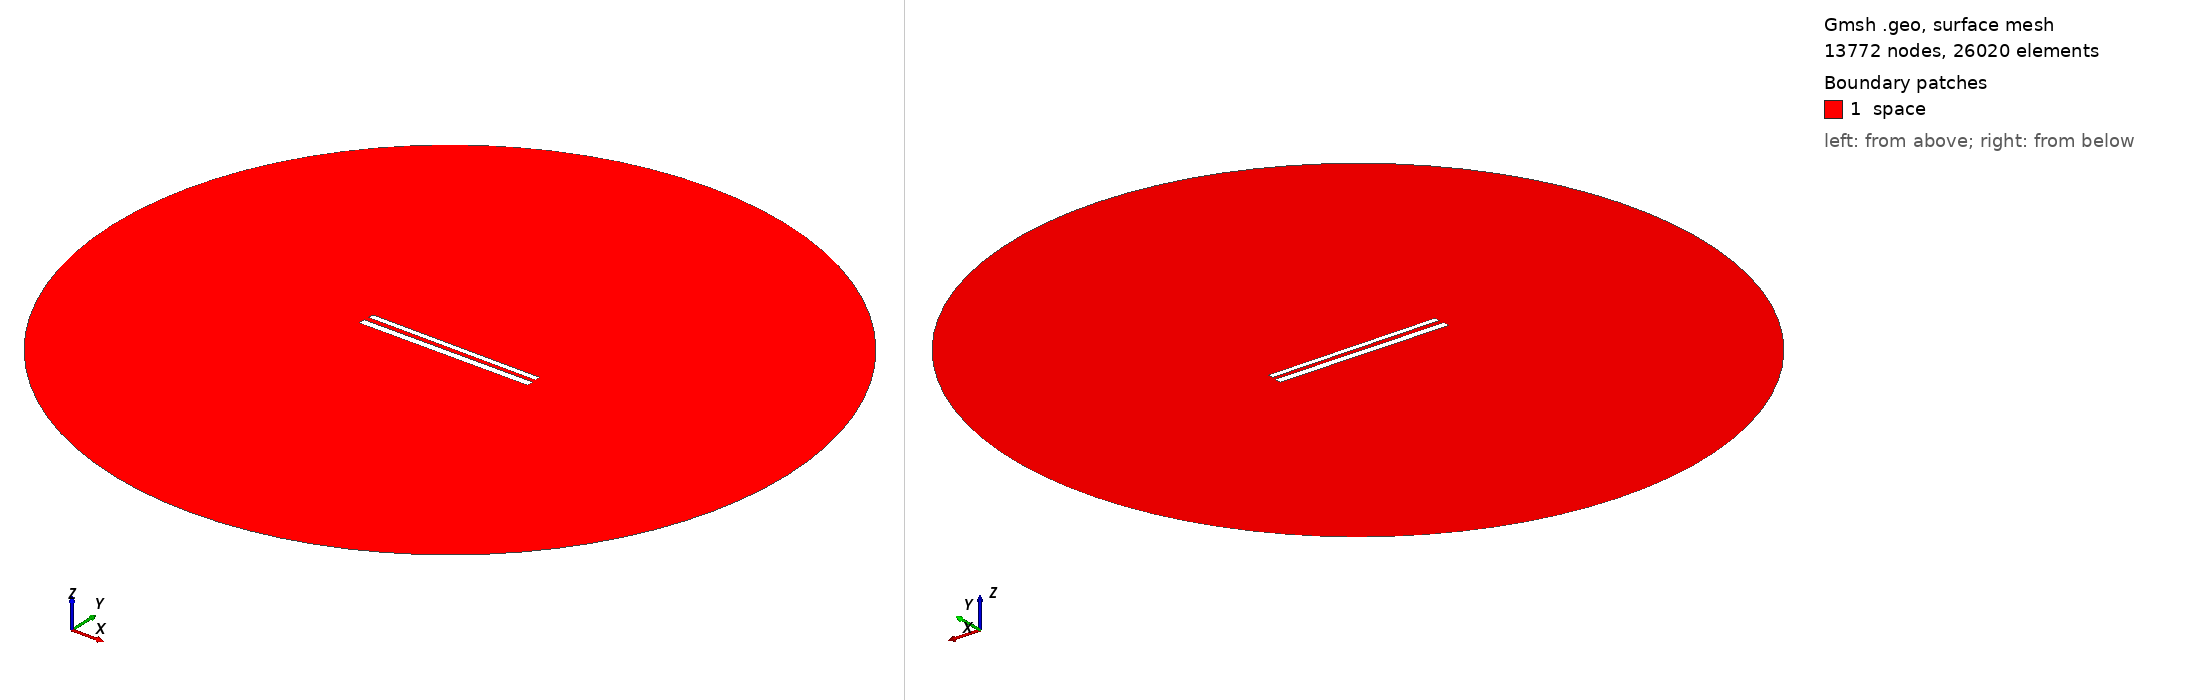

Gmsh geometry script, surface-meshed: 13772 nodes, 26020 surface elements. Boundary patches (legend numbers): 1 space. Left view from above one corner, right view from below the opposite corner. Legend entries are the model's physical surfaces. The drawing asked Gmsh for element sizes between 1% and 20% of the model's largest extent; the script's own settings can give other sizes.

=== 477.geo (drawn) ===
// Set the geometry kernel
SetFactory("OpenCASCADE");

//---------------------------------------
// Rectangles
//---------------------------------------

// Rectangle 1 (top)
Point(1) = {-49.67777777777778, 1.461111111111111, 0, 1.0};
Point(2) = {49.67777777777778, 1.461111111111111, 0, 1.0};
Point(3) = {49.67777777777778, 4.816666666666667, 0, 1.0};
Point(4) = {-49.67777777777778, 4.816666666666667, 0, 1.0};

Line(1) = {1, 2};
Line(2) = {2, 3};
Line(3) = {3, 4};
Line(4) = {4, 1};

Line Loop(1) = {1, 2, 3, 4};
Plane Surface(1) = {1};

Rotate { {0, 0, 1}, {0,  1.1388888888888888,  0}, -0.006 } {
  Surface{1};
}

// Rectangle 2 (bottom)
Point(5) = {-50,-1.1388888888888888, 0, 1.0};
Point(6) = { 50,-1.1388888888888888, 0, 1.0};
Point(7) = { 50,-5.138888888888889, 0, 1.0};
Point(8) = {-50,-5.138888888888889, 0, 1.0};

Line(5) = {5, 6};
Line(6) = {6, 7};
Line(7) = {7, 8};
Line(8) = {8, 5};

Line Loop(2) = {5, 6, 7, 8};
Plane Surface(2) = {2}; 


//---------------------------------------
// Circle
//---------------------------------------

// Define points
Point(9) = {0, 0, 0};        // Center
Point(10) = {200, 0, 0};     // Start point
Point(11) = {0, 200, 0};     // 90 degrees
Point(12) = {-200, 0, 0};    // 180 degrees
Point(13) = {0, -200, 0};    // 270 degrees

// Define circle arcs (each needs start, center, end)
Circle(9) = {10, 9, 11};
Circle(10) = {11, 9, 12};
Circle(11) = {12, 9, 13};
Circle(12) = {13, 9, 10};

// Define curve loop and surface if needed
Curve Loop(3) = {9, 10, 11, 12};
Surface(3) = {3};

// Subtract Rectangles from Circle
BooleanDifference{ Surface{3}; Delete; }{ Surface{1}; Surface{2}; Delete; }

//---------------------------------------
// Transfinite Lines and Surface
//---------------------------------------
r = 7;
Transfinite Line {1, 3} = 50*r Using Progression 1;
Transfinite Line {2, 4} = 2*r Using Progression 1;
Transfinite Line {5, 7} = 50*r Using Progression 1;
Transfinite Line {6, 8} = 2*r Using Progression 1;
Transfinite Line {9, 10, 11, 12} = 20 Using Progression 1;

//---------------------------------------
// Define Physical Groups
//---------------------------------------                

//--- Physical Curves
// Physical groups for boundaries
Physical Line("force_segment", 10) = {1};
Physical Line("upper_plate", 11) = {2, 3, 4};
Physical Line("lower_plate", 12) = {5, 6, 7, 8};
Physical Line("boundary", 20) = {9, 10, 11, 12};

//--- Physical Surfaces
Physical Surface("space", 30) = {3};

//---------------------------------------
// 6. Generate the Mesh
//---------------------------------------
Mesh 2;  // 2D mesh generation
